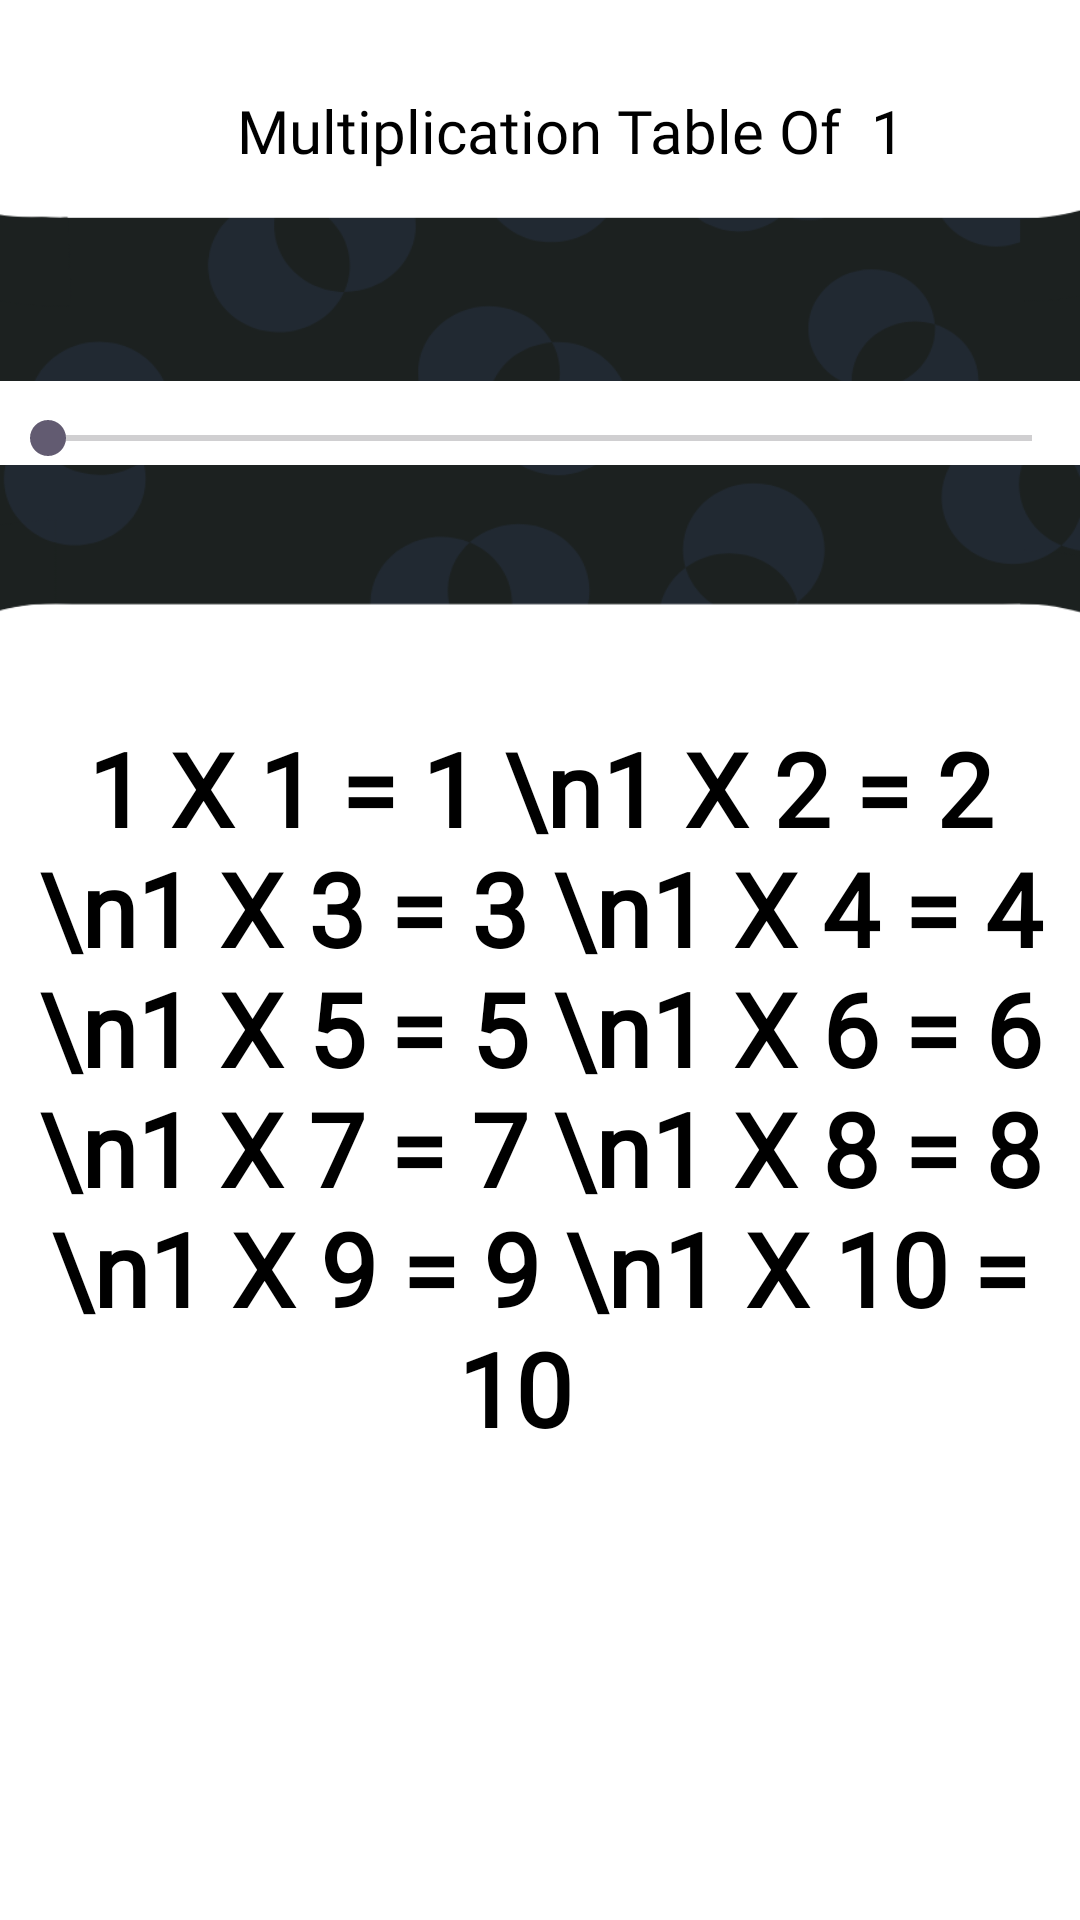

The Android layout XML behind this screen, and the referenced resources:
<!-- AndroidManifest.xml: application theme Theme.PadhaiHoneDo -->
<!-- res/layout/activity_table_main2.xml -->
<?xml version="1.0" encoding="utf-8"?>
<androidx.constraintlayout.widget.ConstraintLayout xmlns:android="http://schemas.android.com/apk/res/android"
    xmlns:app="http://schemas.android.com/apk/res-auto"
    xmlns:tools="http://schemas.android.com/tools"
    android:id="@+id/main"
    android:layout_width="match_parent"
    android:layout_height="match_parent"
    android:background="@drawable/mainbackkk"
    tools:context=".MainActivity">

    <LinearLayout
        android:layout_width="0dp"
        android:layout_height="0dp"
        android:orientation="vertical"
        app:layout_constraintBottom_toBottomOf="parent"
        app:layout_constraintEnd_toEndOf="parent"
        app:layout_constraintHorizontal_bias="0.5"
        app:layout_constraintStart_toStartOf="parent"
        app:layout_constraintTop_toTopOf="parent"
        app:layout_constraintVertical_bias="0.5">


        <TextView
            android:id="@+id/textView"
            android:layout_width="match_parent"
            android:layout_height="wrap_content"

            android:fontFamily="@font/apptext"
            android:paddingLeft="20dp"
            android:paddingTop="30dp"
            android:gravity="center"
            android:paddingBottom="5dp"
            android:text="Multiplication Table Of  1"
            android:textColor="@color/black"
            android:textSize="20dp"

            app:layout_constraintBottom_toBottomOf="parent"
            app:layout_constraintEnd_toEndOf="parent"
            app:layout_constraintStart_toStartOf="parent"
            app:layout_constraintTop_toTopOf="parent"
            android:layout_marginBottom="65dp"
            app:layout_constraintVertical_bias="0.097" />

        <SeekBar
            android:id="@+id/seekBar"
            android:layout_width="match_parent"
            android:layout_height="wrap_content"
            android:paddingTop="10dp"
            android:background="@color/white"
            android:scrollbarSize="8dp" />


        <TextView
            android:id="@+id/textView2"
            android:layout_width="match_parent"
            android:layout_height="wrap_content"
            android:fontFamily="@font/poppins_bold"
            android:textColor="@color/black"

android:gravity="center"
            android:foregroundTintMode="add"

            android:paddingTop="85dp"
            android:text="1 X 1 = 1 \n1 X 2 = 2 \n1 X 3 = 3 \n1 X 4 = 4 \n1 X 5 = 5 \n1 X 6 = 6 \n1 X 7 = 7 \n1 X 8 = 8 \n1 X 9 = 9 \n1 X 10 = 10  "
            android:textSize="34sp"
            android:textStyle="bold" />

    </LinearLayout>
</androidx.constraintlayout.widget.ConstraintLayout>
<!-- resources referenced by this layout -->
<resources>
  <!-- drawable mainbackkk: png bitmap (drawable, 28516 bytes) -->
  <style name="Theme.PadhaiHoneDo" parent="Base.Theme.PadhaiHoneDo" />
  <style name="Base.Theme.PadhaiHoneDo" parent="Theme.Material3.DayNight.NoActionBar">
          
          
      </style>
  <!-- not gathered from this repository: default colours our renderer supplied (Android Studio template values) -->
  <color name="black">#FF000000</color>
  <color name="white">#FFFFFFFF</color>
</resources>
